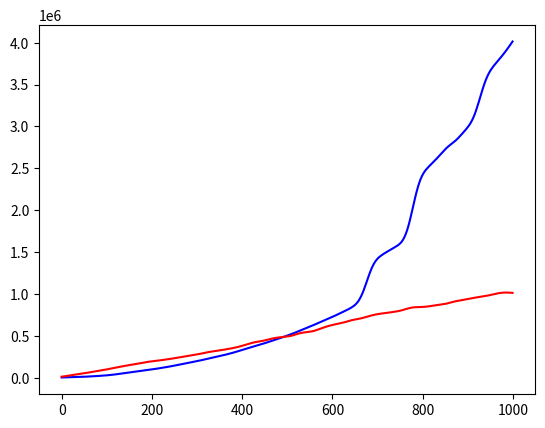

The script that saved this image:
import sys
import random
import time
import math
import matplotlib.pyplot as plt

sys.setrecursionlimit(10000)

def wygladz(L):
    N = len(L) * [0]
    N[0] = L[0]
    N[len(L)-1] = L[len(L)-1]
    for i in range(1,len(L)-1):
        N[i] = 0.1*L[i-1] + 0.8*L[i] + 0.1*L[i+1]
    return N

def rev1(L):
    if len(L) == 0:
        return []
    return rev1(L[1:]) + [L[0]]

def rev2(L):
    wynik = []
    for i in range(len(L)):
        wynik.append(L[-i-1])
    return wynik

dane1 = []
dane2 = []
K = 5

ts1 = 1000*[math.inf]
ts2 = 1000*[math.inf]
for i in range(K):
    for d in range(0,1000,3):
        L = list(range(d))

        t0 = time.perf_counter_ns()
        rev1(L)
        t  = time.perf_counter_ns() - t0
        if ts1[d] > t: ts1[d] = t

        t0 = time.perf_counter_ns()
        rev2(L)
        t  = 20*(time.perf_counter_ns() - t0)
        if ts2[d] > t: ts2[d] = t

for i in range(0,1000,3):
    dane1.append((i,ts1[i]))
    dane2.append((i,ts2[i]))
    
xs1 = [ d[0] for d in dane1]
ys1 = [ d[1] for d in dane1]

xs2, ys2 = zip(*dane2)

for i in range(100):
    ys1 = wygladz(ys1)
    ys2 = wygladz(ys2)

plt.plot(xs1, ys1, color='blue')
plt.plot(xs2, ys2, color='red')

plt.show()